Run: headless pygame with SDL's dummy video driver; simulated clock (each Clock.tick advances the game by its frame time, no real sleeping); random seed 0; keys injected as events and as key.get_pressed() state; no mouse input.
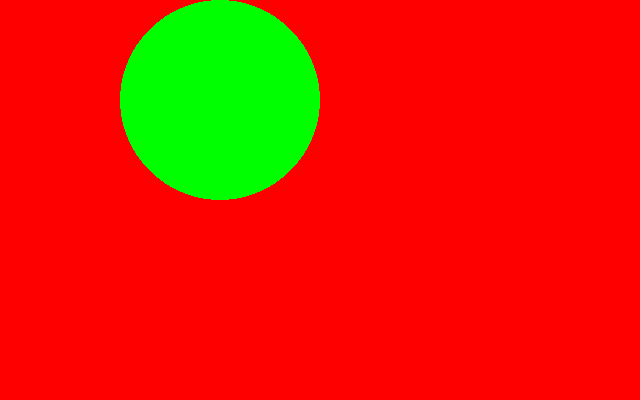
Frame 1 of 4 · flips 1–60 · no input
Frame 2 of 4 · flips 61–180 · tapped SPACE, RETURN · held RIGHT (→), D · screen unchanged from frame 1, image omitted
Frame 3 of 4 · flips 181–300 · held DOWN (↓), S · screen unchanged from frame 2, image omitted
Frame 4 of 4 · flips 301–420 · held LEFT (←), A, UP (↑), W · screen unchanged from frame 3, image omitted

The pygame program that drew these frames:

import pygame

naytto = pygame.display.set_mode((640, 400))
pygame.display.set_caption("Ensimmäinen peli")

def main():
    while True:
        tapahtuma = pygame.event.poll()
        if tapahtuma.type == pygame.QUIT:
            break

        naytto.fill((255, 0, 0))
        pygame.draw.circle(naytto, (0, 255, 0), (220,100),100)
        pygame.display.flip()

main()
